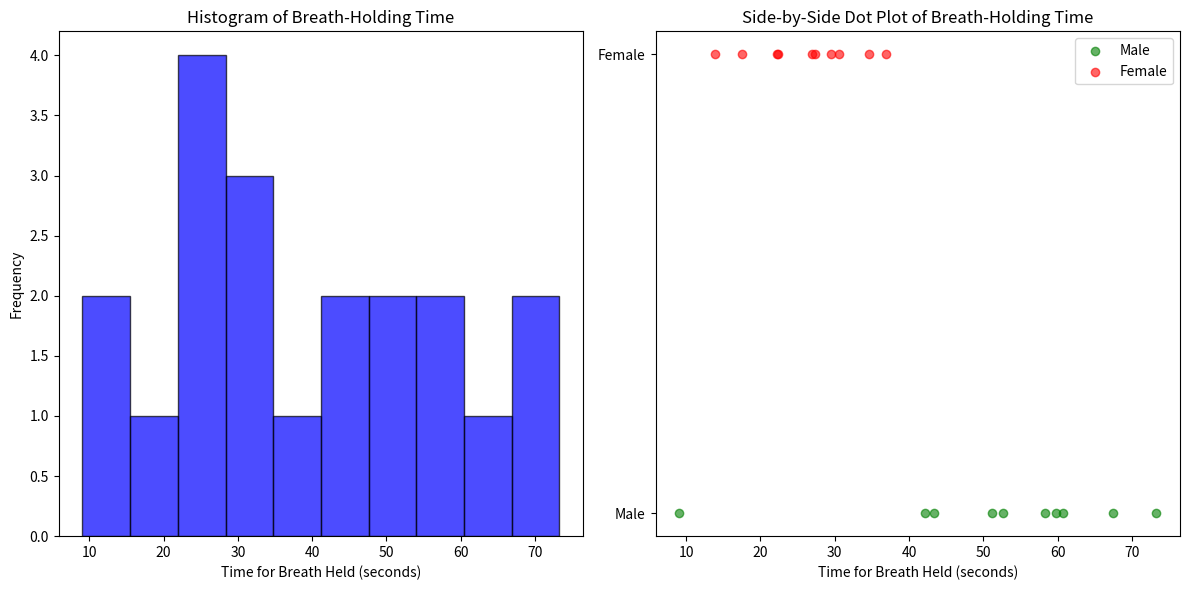

Write the Python code that produced this figure.
import pandas as pd
import matplotlib.pyplot as plt

data = {
    'Gender': ['Male', 'Male', 'Male', 'Male', 'Male', 'Male', 'Male',
               'Male', 'Male', 'Male', 'Female', 'Female', 'Female', 'Female',
               'Female', 'Female', 'Female', 'Female', 'Female', 'Female'],
    'BreathHoldTime': [60.75, 67.41, 42.19, 59.74, 52.64, 43.37, 73.27,
                       9.09, 51.15, 58.32, 22.22, 30.57, 17.47, 22.39,
                       26.90, 36.85, 27.33, 29.55, 13.87, 34.66],
    'Height': [184, 182, 180, 191, 189, 181, 180, 170, 176, 185, 175, 158,
               166, 175, 160, 165, 166, 170, 170, 172]
}

data_frame = pd.DataFrame(data)

plt.figure(figsize=(12, 6))

plt.subplot(1, 2, 1)
plt.hist(data_frame['BreathHoldTime'], bins=10, color='blue', edgecolor='black', alpha=0.7)
plt.title('Histogram of Breath-Holding Time')
plt.xlabel('Time for Breath Held (seconds)')
plt.ylabel('Frequency')

plt.subplot(1, 2, 2)
males = data_frame[data_frame['Gender'] == 'Male']['BreathHoldTime']
females = data_frame[data_frame['Gender'] == 'Female']['BreathHoldTime']

plt.scatter(males, [0] * len(males), color='green', label='Male', alpha=0.6)
plt.scatter(females, [1] * len(females), color='red', label='Female', alpha=0.6)

plt.title('Side-by-Side Dot Plot of Breath-Holding Time')
plt.yticks([0, 1], ['Male', 'Female'])
plt.xlabel('Time for Breath Held (seconds)')
plt.legend()

plt.tight_layout()
plt.show()